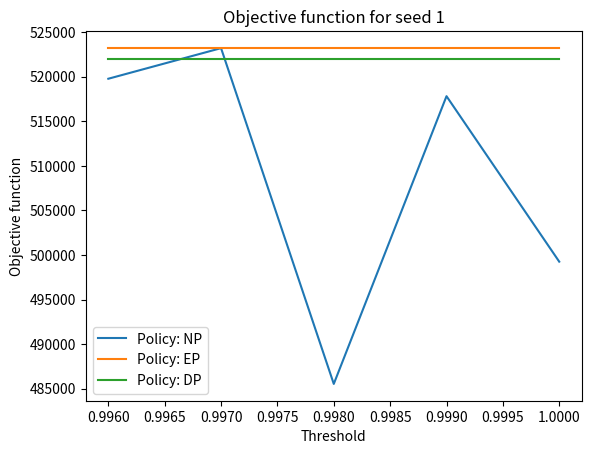
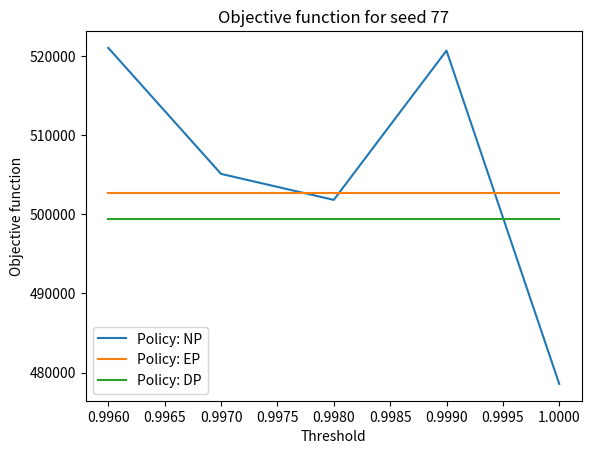
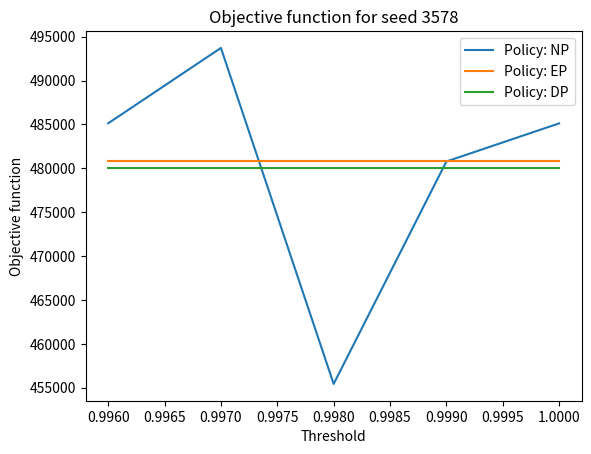
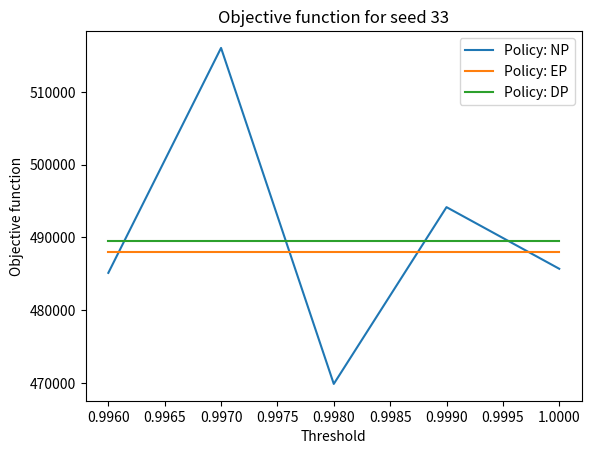
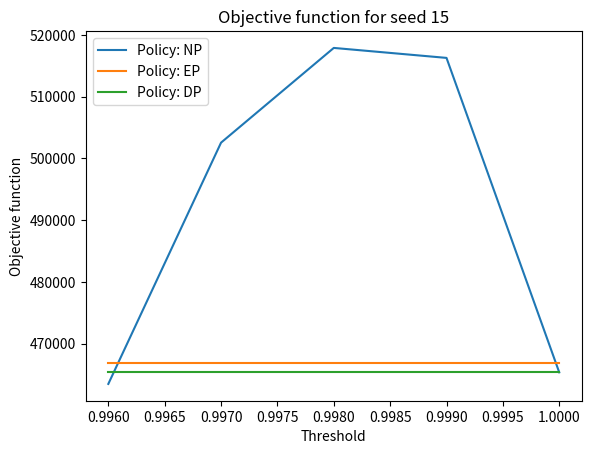
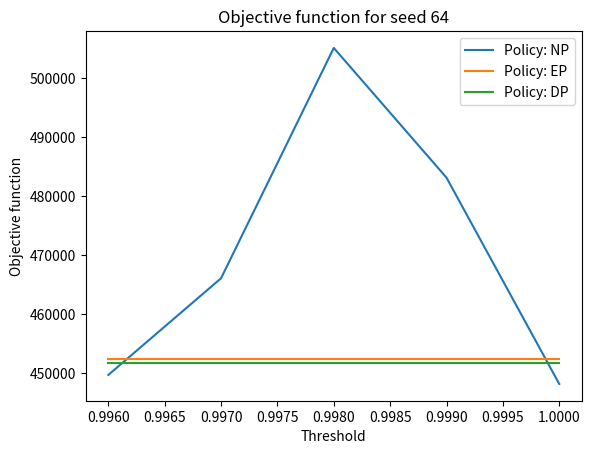
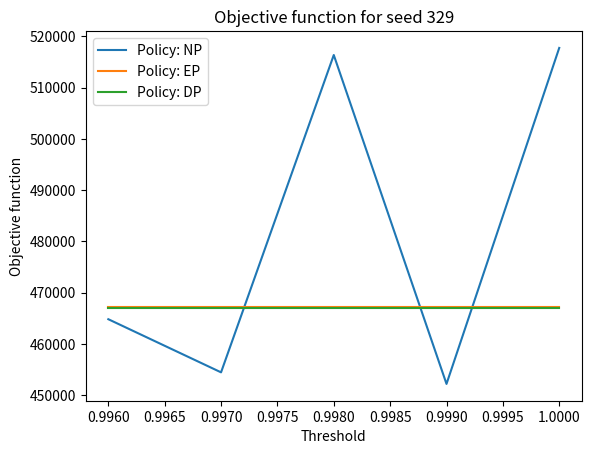
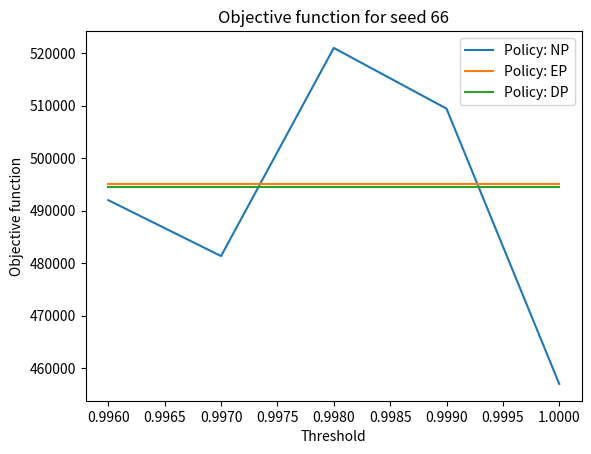
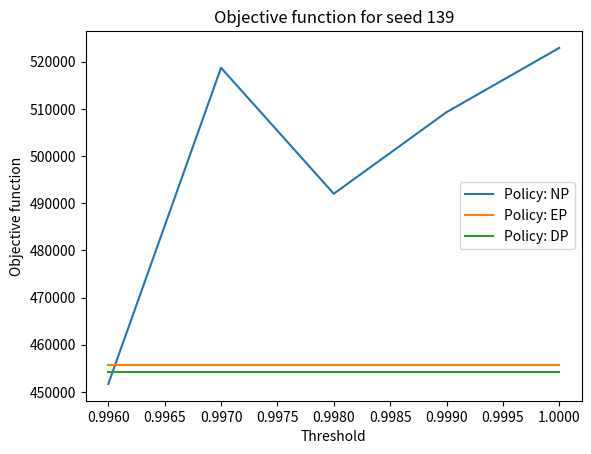
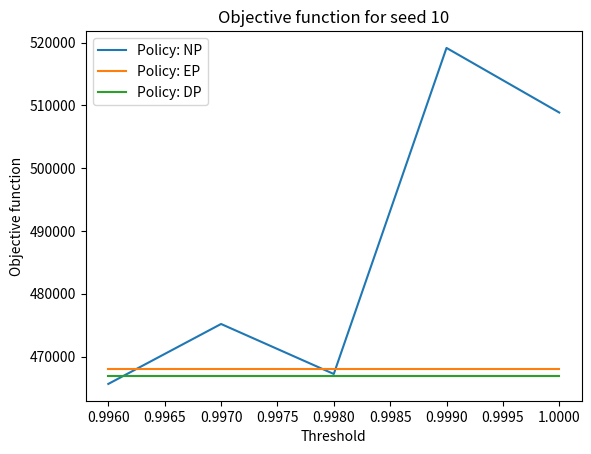

Here is the Python script that generated these plots, in order:
import matplotlib.pyplot as plt
import numpy as np

# possible value for threshold
thresholds = [0.996, 0.997, 0.998, 0.999, 1.0]
# seeds used in simulation
seeds = [1, 77, 3578, 33, 15, 64, 329, 66, 139, 10]
# number of simulations
num_sim = len(seeds)
# number of thresholds
num_thresholds = len(thresholds)

# cumulative objective function using EP for each seed
EP_obj = [523237, 502685, 480884, 487973, 466868, 452354, 467255, 495075, 455698, 468076]
# cumulative objective function using DP for each seed
DP_obj = [521991, 499340, 480024, 489444, 465454, 451772, 466987, 494589, 454116, 466889]
# cumulative objective function using NP for each seed with different threshold value
NP_obj = [[519779, 523212, 485537, 517822, 499255], [521015, 505100, 501816, 520677, 478564],\
     [485130, 493721, 455426, 480778, 485120], [485120, 516037, 469858, 494154, 485684],\
          [463479, 502554, 517894, 516279, 465354], [449675, 466057, 505088, 483107, 448154],\
               [464829, 454464, 516372, 452206, 517754], [491993, 481349, 520970, 509414, 457015],\
                   [451684, 518712, 492007, 509297, 522922], [465636, 475186, 467220, 519169, 508877]]

best_threshold = [0]*num_thresholds
abs_diff = []

for seed in range(num_sim):
    EP_list = [EP_obj[seed]]*num_thresholds
    DP_list = [DP_obj[seed]]*num_thresholds
    #best_other_policy = min(EP_obj[seed], DP_obj[seed])
    best_other_policy = EP_obj[seed]
    plt.figure()
    plt.xlabel("Threshold")
    plt.ylabel("Objective function")
    plt.title(f'Objective function for seed {seeds[seed]}')
    plt.plot(thresholds, NP_obj[seed], label = 'Policy: NP')
    plt.plot(thresholds, EP_list , label = 'Policy: EP')
    plt.plot(thresholds, DP_list, label = 'Policy: DP')
    min_value = min(NP_obj[seed])
    min_index = NP_obj[seed].index(min_value)
    best_threshold[min_index] += 1
    abs_diff.append(best_other_policy-min_value)
    plt.legend()
    path = "obj_fun_seed_"+str(seeds[seed])+".png"
    plt.savefig(path)

best_index = best_threshold.index(max(best_threshold))
print(best_threshold)
print(f'Best threshold: {thresholds[best_index]}')
print(f'Absolute differences: {abs_diff}')
print(f'Average absolute improvement: {np.mean(abs_diff)}')